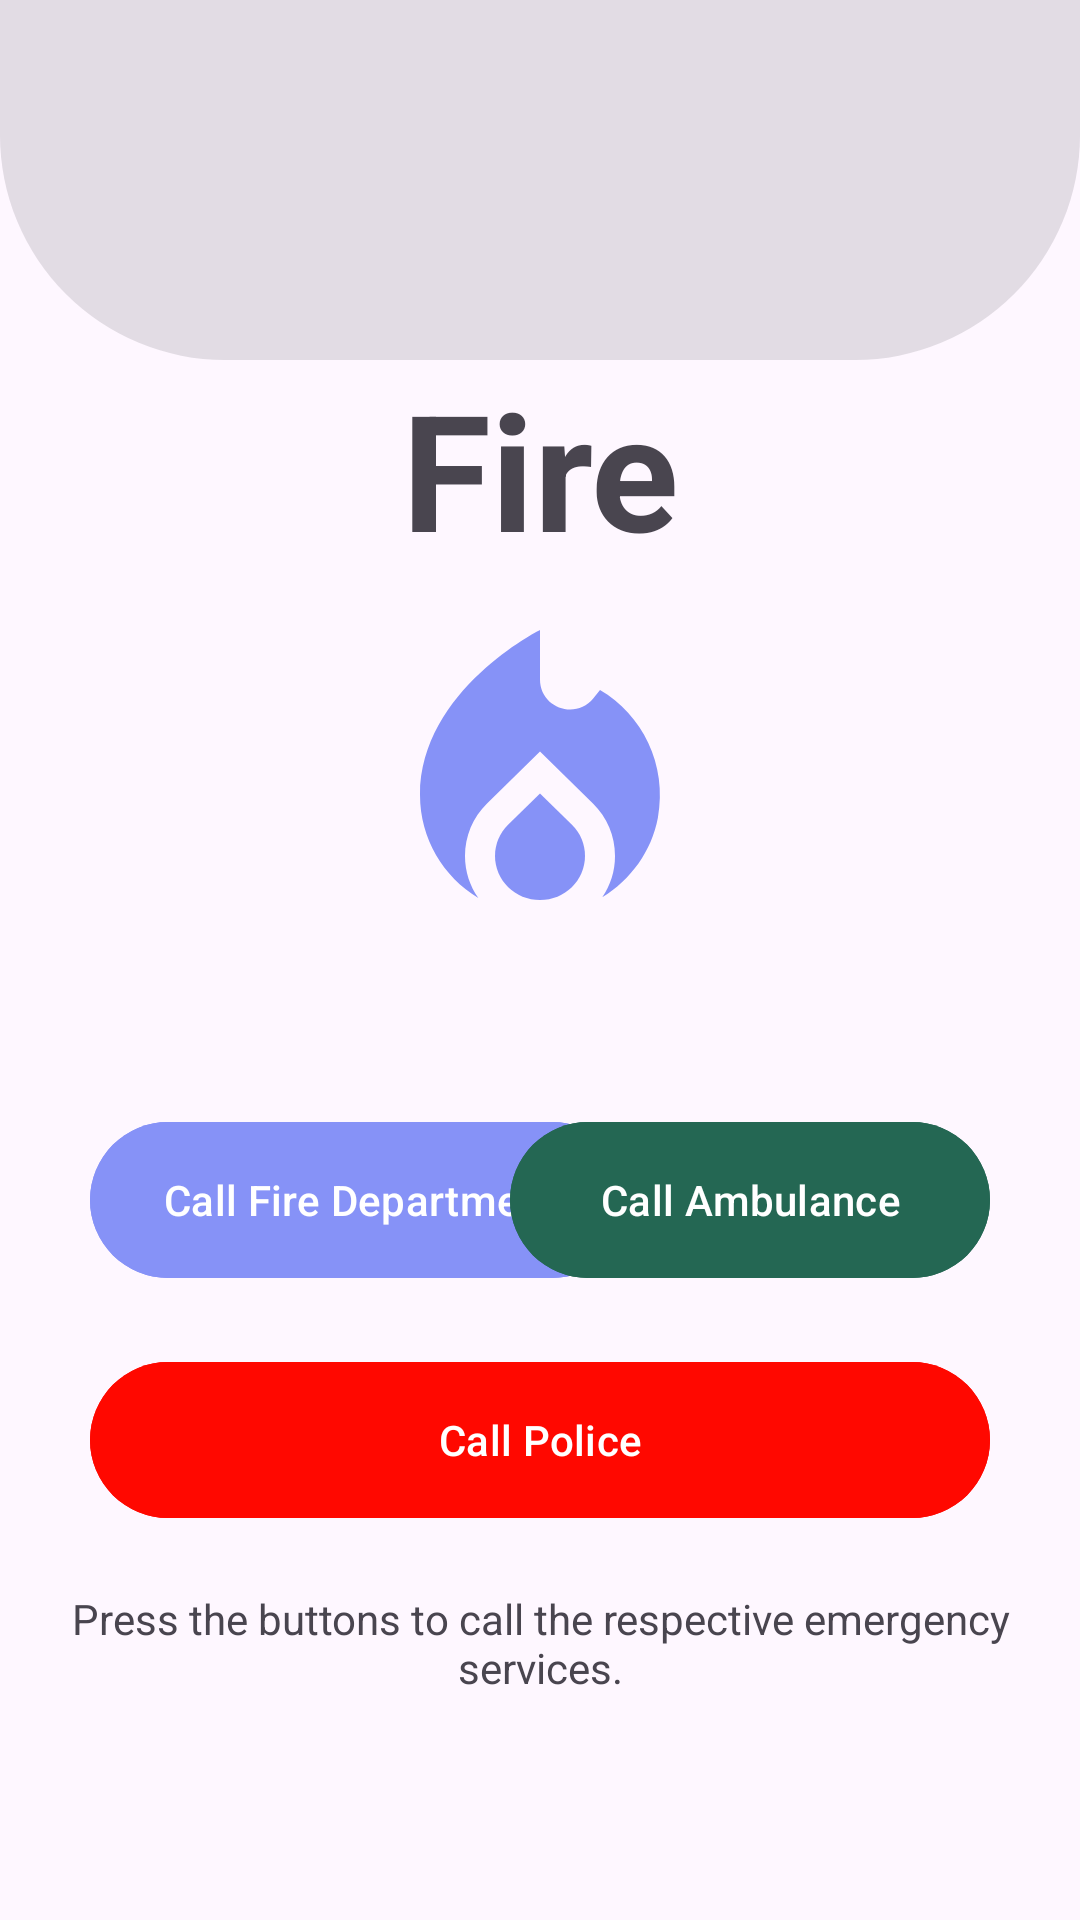

Write the Android layout XML for this screen, with the resource values it uses.
<!-- AndroidManifest.xml: activity theme Theme.Material3.Light.NoActionBar -->
<!-- res/layout/activity_fire.xml -->
<?xml version="1.0" encoding="utf-8"?>
<RelativeLayout xmlns:android="http://schemas.android.com/apk/res/android"
    xmlns:tools="http://schemas.android.com/tools"
    android:layout_width="match_parent"
    android:layout_height="match_parent"
    tools:context=".FireActivity">

    <View
        android:id="@+id/firebgview"
        android:layout_width="match_parent"
        android:layout_height="120dp"
        android:background="@drawable/bg_view"/>

    <TextView
        android:id="@+id/textFire"
        android:layout_width="match_parent"
        android:layout_height="60dp"
        android:text="Fire"
         android:textAlignment="center"
        android:layout_below="@+id/firebgview"
        android:textSize="54dp"
        android:textStyle="bold"/>

    <ImageView
        android:id="@+id/icFire"
        android:layout_width="120dp"
        android:layout_height="120dp"
        android:background="@drawable/ic_baseline_fire_24"
        android:layout_below="@id/textFire"
        android:layout_marginTop="20dp"
        android:layout_centerHorizontal="true"/>

    <Button
        android:id="@+id/btnCallFire"
        android:layout_width="180dp"
        android:layout_height="60dp"
        android:text="Call Fire Department"
        android:layout_below="@+id/icFire"
        android:layout_marginTop="50dp"
        android:layout_marginStart="30dp"
        android:layout_marginEnd="80dp"
        android:layout_alignParentLeft="true"
        android:backgroundTint="@color/lavander"/>

    <Button
        android:id="@+id/btnCallAmbulance"
        android:layout_width="160dp"
        android:layout_height="60dp"
        android:text="Call Ambulance"
        android:layout_below="@+id/icFire"
        android:layout_marginTop="50dp"
        android:layout_alignEnd="@+id/btnCallFire"
        android:layout_alignParentRight="true"
        android:layout_marginEnd="30dp"
        android:layout_marginStart="100dp"
        android:backgroundTint="@color/brunswick_green"/>

    <Button
        android:id="@+id/btnCallPolice"
        android:layout_width="match_parent"
        android:layout_height="60dp"
        android:text="Call Police"
        android:layout_below="@id/btnCallAmbulance"
        android:layout_marginTop="20dp"
        android:layout_marginStart="30dp"
        android:layout_marginEnd="30dp"
        android:backgroundTint="@color/Red"/>

    <TextView
        android:layout_width="match_parent"
        android:layout_height="wrap_content"
        android:layout_below="@id/btnCallPolice"
        android:layout_marginTop="20dp"
        android:text="Press the buttons to call the respective emergency services."
        android:textAlignment="center"/>
</RelativeLayout>
<!-- resources referenced by this layout -->
<resources>
  <color name="Red">#FF0800</color>
  <color name="brunswick_green">#246753</color>
  <color name="lavander">#8692f7</color>
  <!-- drawable bg_view (drawable) -->
  <?xml version="1.0" encoding="utf-8"?>
  <shape xmlns:android="http://schemas.android.com/apk/res/android">
      <corners android:bottomRightRadius="75dp"
          android:bottomLeftRadius="75dp"/>
      <solid android:color="@color/material_on_surface_stroke"/>
  </shape>
  <!-- drawable ic_baseline_fire_24 (drawable) -->
  <vector xmlns:android="http://schemas.android.com/apk/res/android" android:height="24dp" android:tint="#8692F7" android:viewportHeight="24" android:viewportWidth="24" android:width="24dp">
        
      <path android:fillColor="@android:color/white" android:pathData="M12,12.9l-2.13,2.09C9.31,15.55 9,16.28 9,17.06C9,18.68 10.35,20 12,20s3,-1.32 3,-2.94c0,-0.78 -0.31,-1.52 -0.87,-2.07L12,12.9z"/>
        
      <path android:fillColor="@android:color/white" android:pathData="M16,6l-0.44,0.55C14.38,8.02 12,7.19 12,5.3V2c0,0 -8,4 -8,11c0,2.92 1.56,5.47 3.89,6.86C7.33,19.07 7,18.1 7,17.06c0,-1.32 0.52,-2.56 1.47,-3.5L12,10.1l3.53,3.47c0.95,0.93 1.47,2.17 1.47,3.5c0,1.02 -0.31,1.96 -0.85,2.75c1.89,-1.15 3.29,-3.06 3.71,-5.3C20.52,10.97 18.79,7.62 16,6z"/>
      
  </vector>
</resources>
